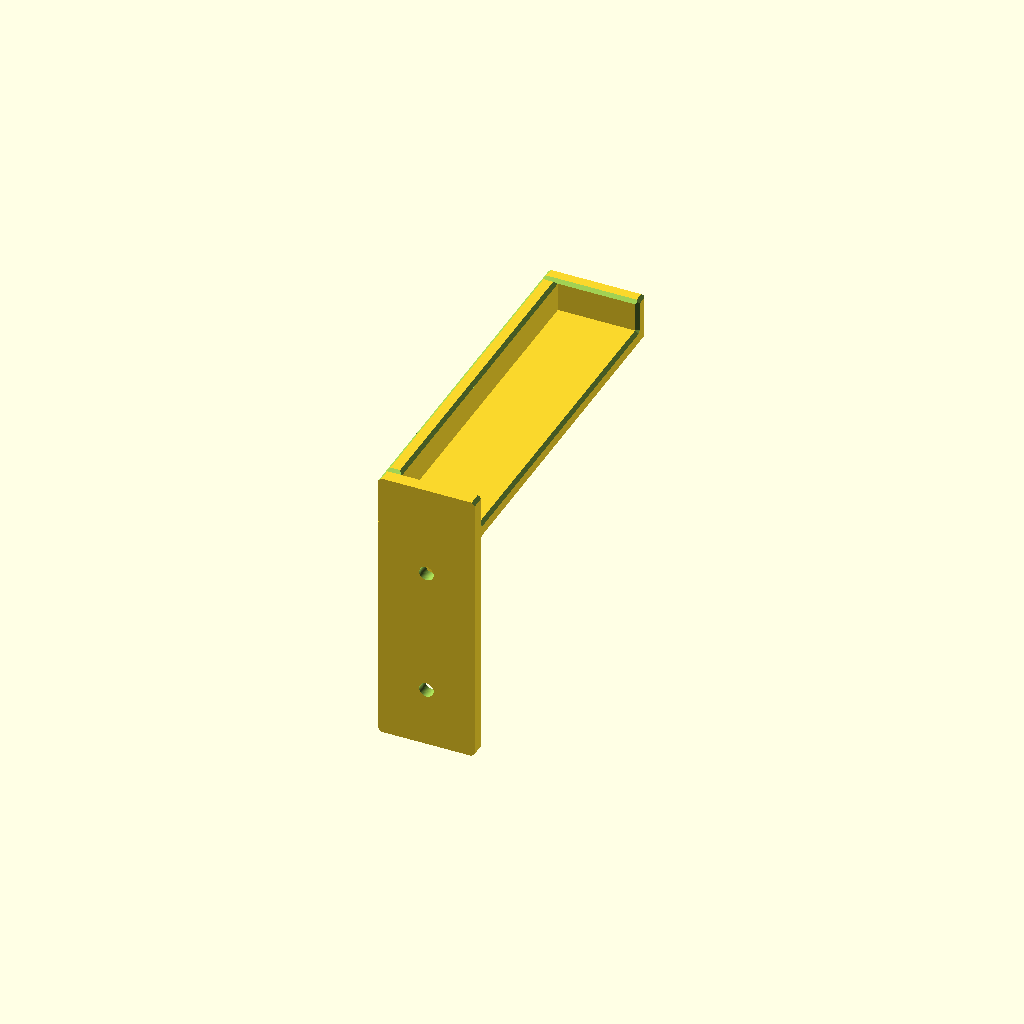
Cell 1: the model at its default parameters.
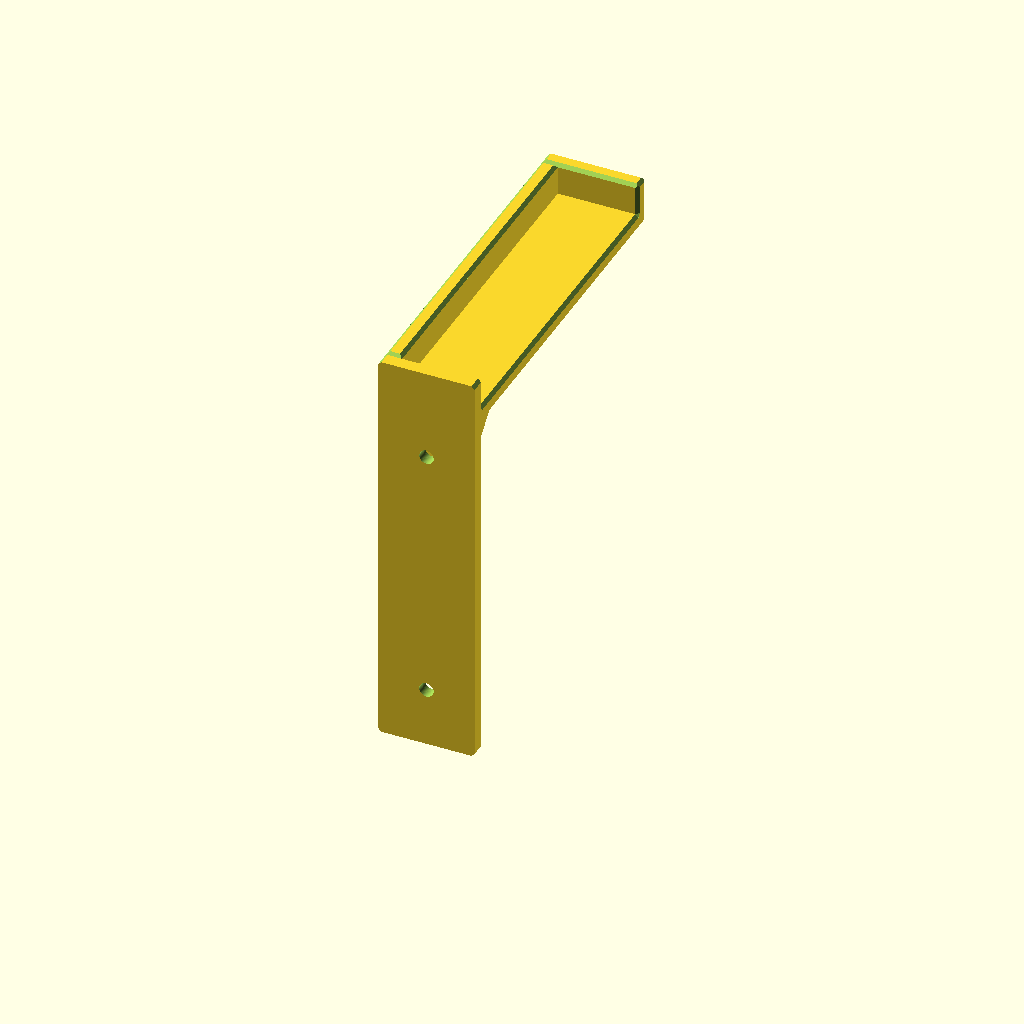
Cell 2: screw_spacing = 80 (everything else at default).
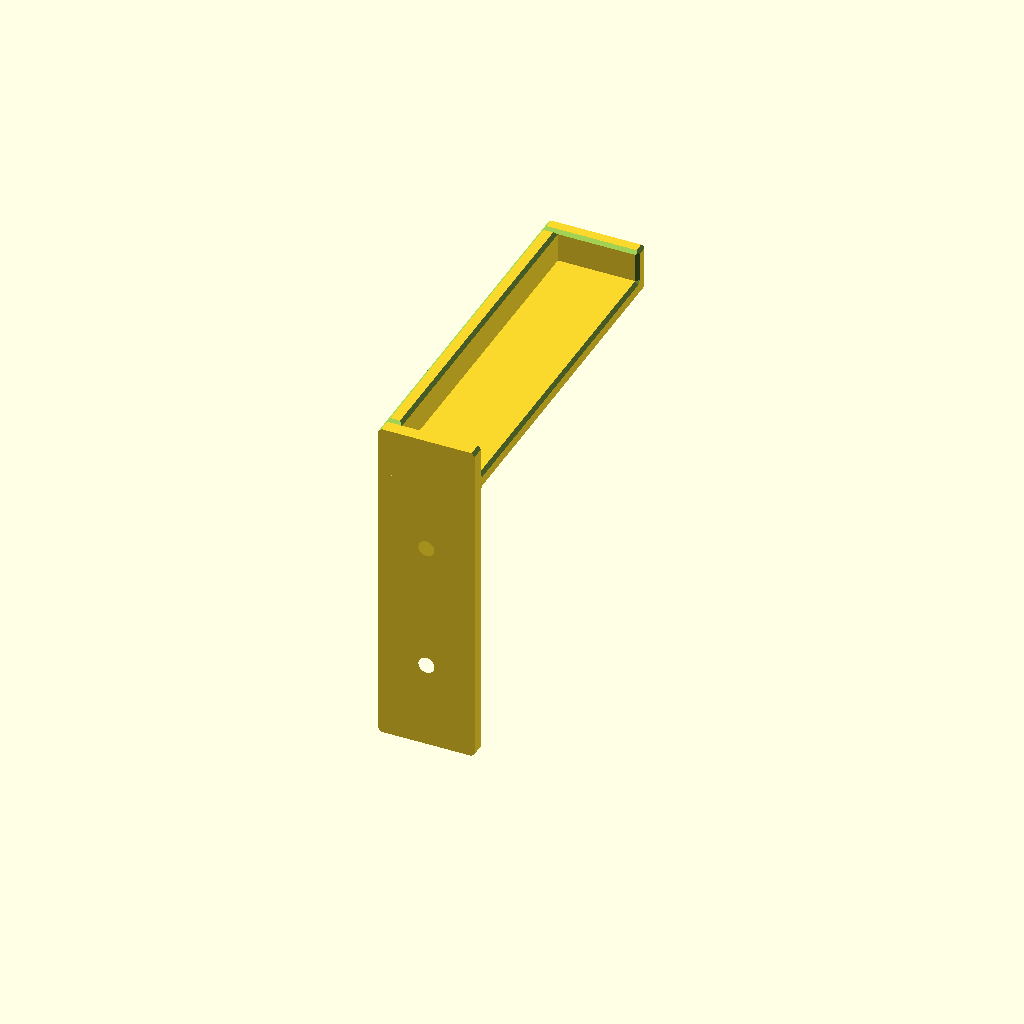
Cell 3 — countersink_diam set to 17, the other parameters unchanged.
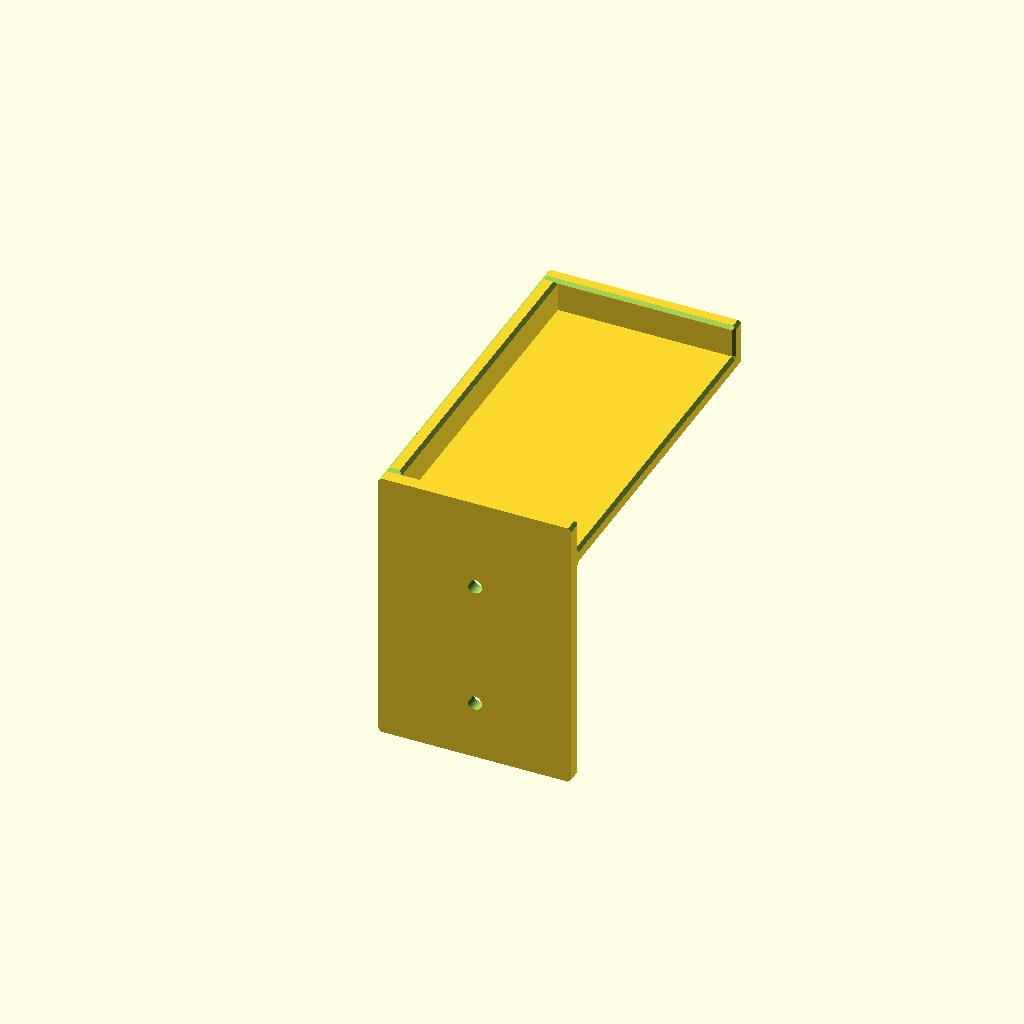
Cell 4: arm_width = 60 (everything else at default).
All cells are drawn from one camera (rotation 55°, 0°, 25°, orthographic, colour scheme Cornfield), so only the parameter changes between them.
OpenSCAD source file Wall-Mount-BambuLab-AMS-HT/Wall-Mount-BambuLab-AMS-HT.scad:
// ====================================================================
// Bambu Lab AMS HT Wall Mount Bracket
// Version: v0.28
// Description: Parametric wall mount bracket for Bambu Lab AMS HT unit.
//              Two identical brackets form a side-wall mounting platform.
// Fixes (v0.28): Added a side retaining lip along the gusset side (X=0)
//                with matching height (10mm) and thickness (5mm) to 
//                prevent sideways movement of the AMS HT unit.
// ====================================================================

/* [Layout Options] */
// Which bracket(s) to render for the build plate
render_layout = "left"; // ["left": Left Bracket, "right": Right Bracket, "pair": Both Brackets]

/* [Wall Mounting Parameters] */
// Center-to-center vertical distance between screws (e.g., 40 or 80 for grid plate)
screw_spacing = 40; // [40, 80]

// Wood screw shank diameter (pass-through hole)
screw_hole_diam = 4.5; 

// Wood screw countersink head diameter
countersink_diam = 8.5; 

// Countersink depth angle in degrees (standard 90 deg wood screw)
countersink_angle = 90; 

/* [Platform & AMS HT Dimensions] */
// Width of the support arm platform (mm)
arm_width = 30.0; 

// Width of the bottom base of AMS HT that sits between notches (mm)
ams_base_width = 103.0; 

// Extra tolerance/fit clearance between notches (mm)
fit_clearance = 1.0; 

// Thickness of the horizontal support platform (mm)
platform_thickness = 5.0; 

/* [Notch / Retaining Lip Parameters] */
// Height of front outer retaining lip above platform (mm)
outer_notch_height = 10.0; 

// Thickness of front outer retaining lip (mm)
outer_notch_thickness = 5.0; 

// Height of rear wall-side notch above platform (mm)
rear_notch_height = 10.0; 

// Thickness of rear wall-side notch (mm)
rear_notch_thickness = 5.0; 

// Height of side retaining lip above platform (mm)
side_lip_height = 10.0;

// Thickness of side retaining lip (mm)
side_lip_thickness = 5.0;

/* [Bracket Structure Parameters] */
// Thickness of the vertical plate attached to the wall (mm)
wall_plate_thickness = 5.0; 

// Thickness of the diagonal structural support rib (mm)
gusset_thickness = 5.0; 

// Chamfer size for all non-wall-facing outer edges (mm)
chamfer_size = 1.0;

/* [Hidden] */
$fn = 60; // Smooth curves resolution

// Dynamic platform depth between notches
platform_depth = ams_base_width + fit_clearance;

// Calculate total height needed for wall plate based on screw spacing
wall_plate_height = screw_spacing + (countersink_diam * 2) + 20;

// Total depth trimmed to end flush at the front edge of the outward notch
total_arm_depth = rear_notch_thickness + platform_depth + outer_notch_thickness;

// --- Main Layout Rendering ---
if (render_layout == "left") {
    ams_ht_bracket();
} else if (render_layout == "right") {
    mirror([1, 0, 0]) ams_ht_bracket();
} else {
    // Render side-by-side mirrored pair
    translate([-arm_width - 10, 0, 0]) ams_ht_bracket();
    translate([10, 0, 0]) mirror([1, 0, 0]) ams_ht_bracket();
}

// --- Modules ---

module ams_ht_bracket() {
    difference() {
        // 1. Base Solid Geometry
        union() {
            // Vertical Wall Plate
            translate([0, 0, 0])
                cube([arm_width, wall_plate_thickness, wall_plate_height]);
            
            // Horizontal Support Arm
            translate([0, 0, wall_plate_height - platform_thickness])
                cube([arm_width, total_arm_depth, platform_thickness]);
            
            // Rear Wall-Side Notch (flush with wall side y=0)
            translate([0, 0, wall_plate_height - platform_thickness])
                cube([arm_width, rear_notch_thickness, platform_thickness + rear_notch_height]);

            // Front Outer Retaining Lip
            translate([0, total_arm_depth - outer_notch_thickness, wall_plate_height - platform_thickness])
                cube([arm_width, outer_notch_thickness, platform_thickness + outer_notch_height]);

            // Side Retaining Lip (on diagonal support side X=0)
            translate([0, 0, wall_plate_height - platform_thickness])
                cube([side_lip_thickness, total_arm_depth, platform_thickness + side_lip_height]);

            // Structural Diagonal Gusset (placed on Left side X=0)
            translate([0, wall_plate_thickness, 0])
                rotate([90, 0, 90])
                    linear_extrude(height = gusset_thickness)
                        polygon(points = [
                            [0, 10], // Moved 10mm up the wall plate
                            [total_arm_depth - wall_plate_thickness - 10, wall_plate_height - platform_thickness], // Moved 10mm back from the front
                            [0, wall_plate_height - platform_thickness]
                        ]);
        }

        // 2. Countersunk Screwholes
        translate([arm_width / 2, wall_plate_thickness + 1, wall_plate_height / 2 + screw_spacing / 2])
            rotate([90, 0, 0])
                screw_hole_subtraction();

        translate([arm_width / 2, wall_plate_thickness + 1, wall_plate_height / 2 - screw_spacing / 2])
            rotate([90, 0, 0])
                screw_hole_subtraction();
                
        // 3. Precise Edge Chamfer Subtractions
        chamfer_cutters();
    }
}

// Applies explicit edge subtractions along the model's outer profile
module chamfer_cutters() {
    wp_z = wall_plate_height;
    total_y = total_arm_depth;
    c = chamfer_size;
    
    // X-Aligned Edge Chamfers (Horizontal edges across the bracket)
    translate([0, 5, 0]) edge_cutter_x(arm_width, c);
    translate([0, total_y, wp_z - platform_thickness]) edge_cutter_x(arm_width, c);
    
    translate([0, total_y, wp_z + outer_notch_height]) edge_cutter_x(arm_width, c);
    translate([0, total_y - outer_notch_thickness, wp_z + outer_notch_height]) edge_cutter_x(arm_width, c);
    translate([0, 5, wp_z + rear_notch_height]) edge_cutter_x(arm_width, c);
    
    // Execute side chamfer trace for Left Outer Face (X=0)
    translate([0, 0, 0]) {
        edge_cutter_segment([0, 0], [5, 0], c);
        
        edge_cutter_segment([5, 0], [5, 10], c, 1, 0); 
        
        // Precision Miter Joint to fix the inner corner gouge on outer profile
        edge_cutter_joint([5, 10], [5, 0], [total_y - 10, wp_z - platform_thickness], c);
        
        edge_cutter_segment([5, 10], [total_y - 10, wp_z - platform_thickness], c, 0, 0);
        
        // Precision Miter Joint for top platform corner
        edge_cutter_joint([total_y - 10, wp_z - platform_thickness], [5, 10], [total_y, wp_z - platform_thickness], c);
        
        edge_cutter_segment([total_y - 10, wp_z - platform_thickness], [total_y, wp_z - platform_thickness], c, 0, 1);
        
        // Front vertical edge leading to top of side lip
        edge_cutter_segment([total_y, wp_z - platform_thickness], [total_y, wp_z + side_lip_height], c);
        
        // Continuous top outer chamfer along the full side lip
        edge_cutter_segment([total_y, wp_z + side_lip_height], [5, wp_z + side_lip_height], c);
        
        edge_cutter_segment([5, wp_z + side_lip_height], [0, wp_z + side_lip_height], c);
    }
    
    // Chamfer on the inner top edge of the side lip (at X = side_lip_thickness)
    translate([side_lip_thickness, 0, 0])
        edge_cutter_segment(
            [total_y - outer_notch_thickness, wp_z + side_lip_height], 
            [rear_notch_thickness, wp_z + side_lip_height], 
            c, 0, 0
        );

    // Execute side chamfer trace for Right Face (X=arm_width)
    translate([arm_width, 0, 0]) {
        edge_cutter_segment([0, 0], [5, 0], c);
        
        edge_cutter_segment([5, 0], [5, wp_z - platform_thickness], c, 1, 0);
        edge_cutter_segment([5, wp_z - platform_thickness], [total_y, wp_z - platform_thickness], c, 0, 1);
        
        edge_cutter_segment([total_y, wp_z - platform_thickness], [total_y, wp_z + outer_notch_height], c);
        edge_cutter_segment([total_y, wp_z + outer_notch_height], [total_y - outer_notch_thickness, wp_z + outer_notch_height], c);
        
        edge_cutter_segment(
            [total_y - outer_notch_thickness, wp_z + outer_notch_height], 
            [total_y - outer_notch_thickness, wp_z], 
            c, 1, 0
        );
        
        edge_cutter_segment(
            [total_y - outer_notch_thickness, wp_z], 
            [5, wp_z], 
            c, 0, 0
        );
        
        edge_cutter_segment(
            [5, wp_z], 
            [5, wp_z + rear_notch_height], 
            c, 0, 1
        );
        
        edge_cutter_segment([5, wp_z + rear_notch_height], [0, wp_z + rear_notch_height], c);
    }
    
    // Chamfer the inner diagonal edge of the gusset (at X=gusset_thickness)
    intersection() {
        translate([gusset_thickness, 0, 0]) 
            edge_cutter_segment([5, 10], [total_y - 10, wp_z - platform_thickness], c, 5, 5); 
            
        translate([-10, 5, -50]) 
            cube([arm_width + 20, total_y + 50, wp_z - platform_thickness + 50]);
    }
        
    // --- 3D Miter Corner Subtractions ---
    // Left Inner Miters (shifted inward to X = side_lip_thickness)
    inner_corner_miter([total_y - outer_notch_thickness, wp_z], c, false, 1, -1, x_pos = side_lip_thickness);  // Front Top
    inner_corner_miter([5, wp_z], c, false, -1, -1, x_pos = side_lip_thickness);                               // Rear Top
    
    // Right Face Inner Miters
    inner_corner_miter([total_y - outer_notch_thickness, wp_z], c, true, 1, -1);   // Front Top
    inner_corner_miter([5, wp_z], c, true, -1, -1);                                // Rear Top
    inner_corner_miter([5, wp_z - platform_thickness], c, true, -1, 1);            // Rear Bottom (wall plate to arm)
}

// Connects two chamfer segments cleanly at a corner to prevent gouging or spikes
module edge_cutter_joint(p, p_prev, p_next, c) {
    ang1 = atan2(p[1] - p_prev[1], p[0] - p_prev[0]);
    ang2 = atan2(p_next[1] - p[1], p_next[0] - p[0]);
    
    hull() {
        translate([0, p[0], p[1]]) rotate([ang1, 0, 0]) rotate([0, 0, 90]) rotate([45, 0, 0]) translate([-0.005, -c/sqrt(2), -c/sqrt(2)]) cube([0.01, c * sqrt(2), c * sqrt(2)]);
        translate([0, p[0], p[1]]) rotate([ang2, 0, 0]) rotate([0, 0, 90]) rotate([45, 0, 0]) translate([-0.005, -c/sqrt(2), -c/sqrt(2)]) cube([0.01, c * sqrt(2), c * sqrt(2)]);
    }
}

// Subtraction module that cleanly bridges square-ended chamfers using a diagonal plane
module inner_corner_miter(p, c, is_right, dir_y, dir_z=-1, x_pos=-1) {
    x = (x_pos >= 0) ? x_pos : (is_right ? arm_width : 0);
    x_dir = is_right ? -1 : 1;
    
    translate([x, p[0], p[1]])
        scale([x_dir, 1, 1])
        hull() {
            translate([-0.05, -dir_y*0.05, -dir_z*0.05]) cube(0.01, center=true);
            translate([c, 0, 0]) cube(0.01, center=true);
            translate([0, dir_y * c, 0]) cube(0.01, center=true);
            translate([0, 0, dir_z * c]) cube(0.01, center=true);
        }
}

// Places a chamfer cutting diamond along any 2D coordinate segment in the YZ plane
module edge_cutter_segment(p1, p2, c, os1=1, os2=1) {
    l = norm(p2 - p1);
    ang = atan2(p2[1] - p1[1], p2[0] - p1[0]);
    translate([0, p1[0], p1[1]])
        rotate([ang, 0, 0])
        rotate([0, 0, 90])
        edge_cutter_x(l, c, os1, os2);
}

// Base shape for shaving a perfect 45-degree chamfer off a straight edge
module edge_cutter_x(l, c, os1=1, os2=1) {
    rotate([45, 0, 0])
        translate([-os1, -c/sqrt(2), -c/sqrt(2)])
        cube([l + os1 + os2, c * sqrt(2), c * sqrt(2)]);
}

// Subtraction module for wood screw with countersink head
module screw_hole_subtraction() {
    countersink_height = (countersink_diam - screw_hole_diam) / (2 * tan(countersink_angle / 2));
    
    union() {
        cylinder(h = wall_plate_thickness + 5, d = screw_hole_diam);
        cylinder(h = countersink_height, d1 = countersink_diam, d2 = screw_hole_diam);
    }
}
Customizer parameters (derived from the source; name, type, default, range or options):
render_layout: string, default "left"
screw_spacing: number, default 40, options 40, 80
screw_hole_diam: number, default 4.5
countersink_diam: number, default 8.5
countersink_angle: number, default 90
arm_width: number, default 30
ams_base_width: number, default 103
fit_clearance: number, default 1
platform_thickness: number, default 5
outer_notch_height: number, default 10
outer_notch_thickness: number, default 5
rear_notch_height: number, default 10
rear_notch_thickness: number, default 5
side_lip_height: number, default 10
side_lip_thickness: number, default 5
wall_plate_thickness: number, default 5
gusset_thickness: number, default 5
chamfer_size: number, default 1
